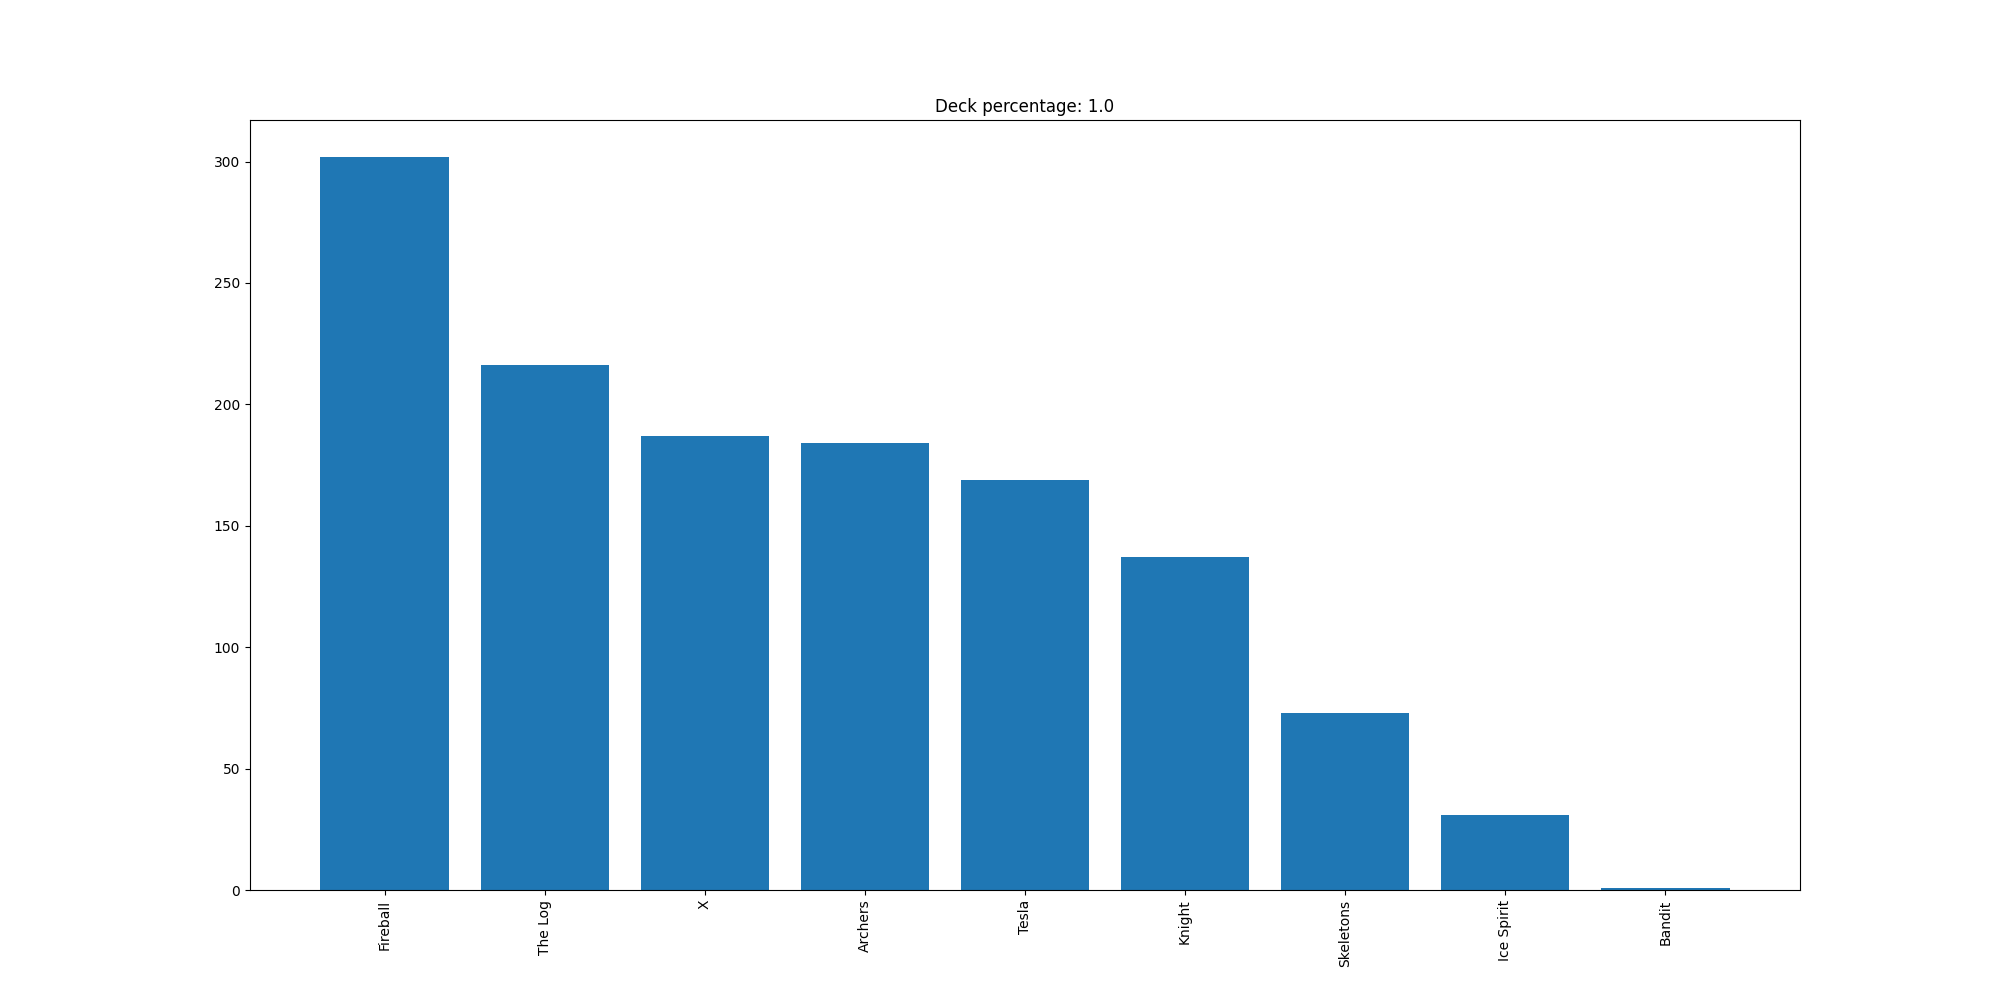

Values plotted in this chart, from the file beside it:
Fireball, 302
The Log, 216
X, 187
Archers, 184
Tesla, 169
Knight, 137
Skeletons, 73
Ice Spirit, 31
Bandit, 1
